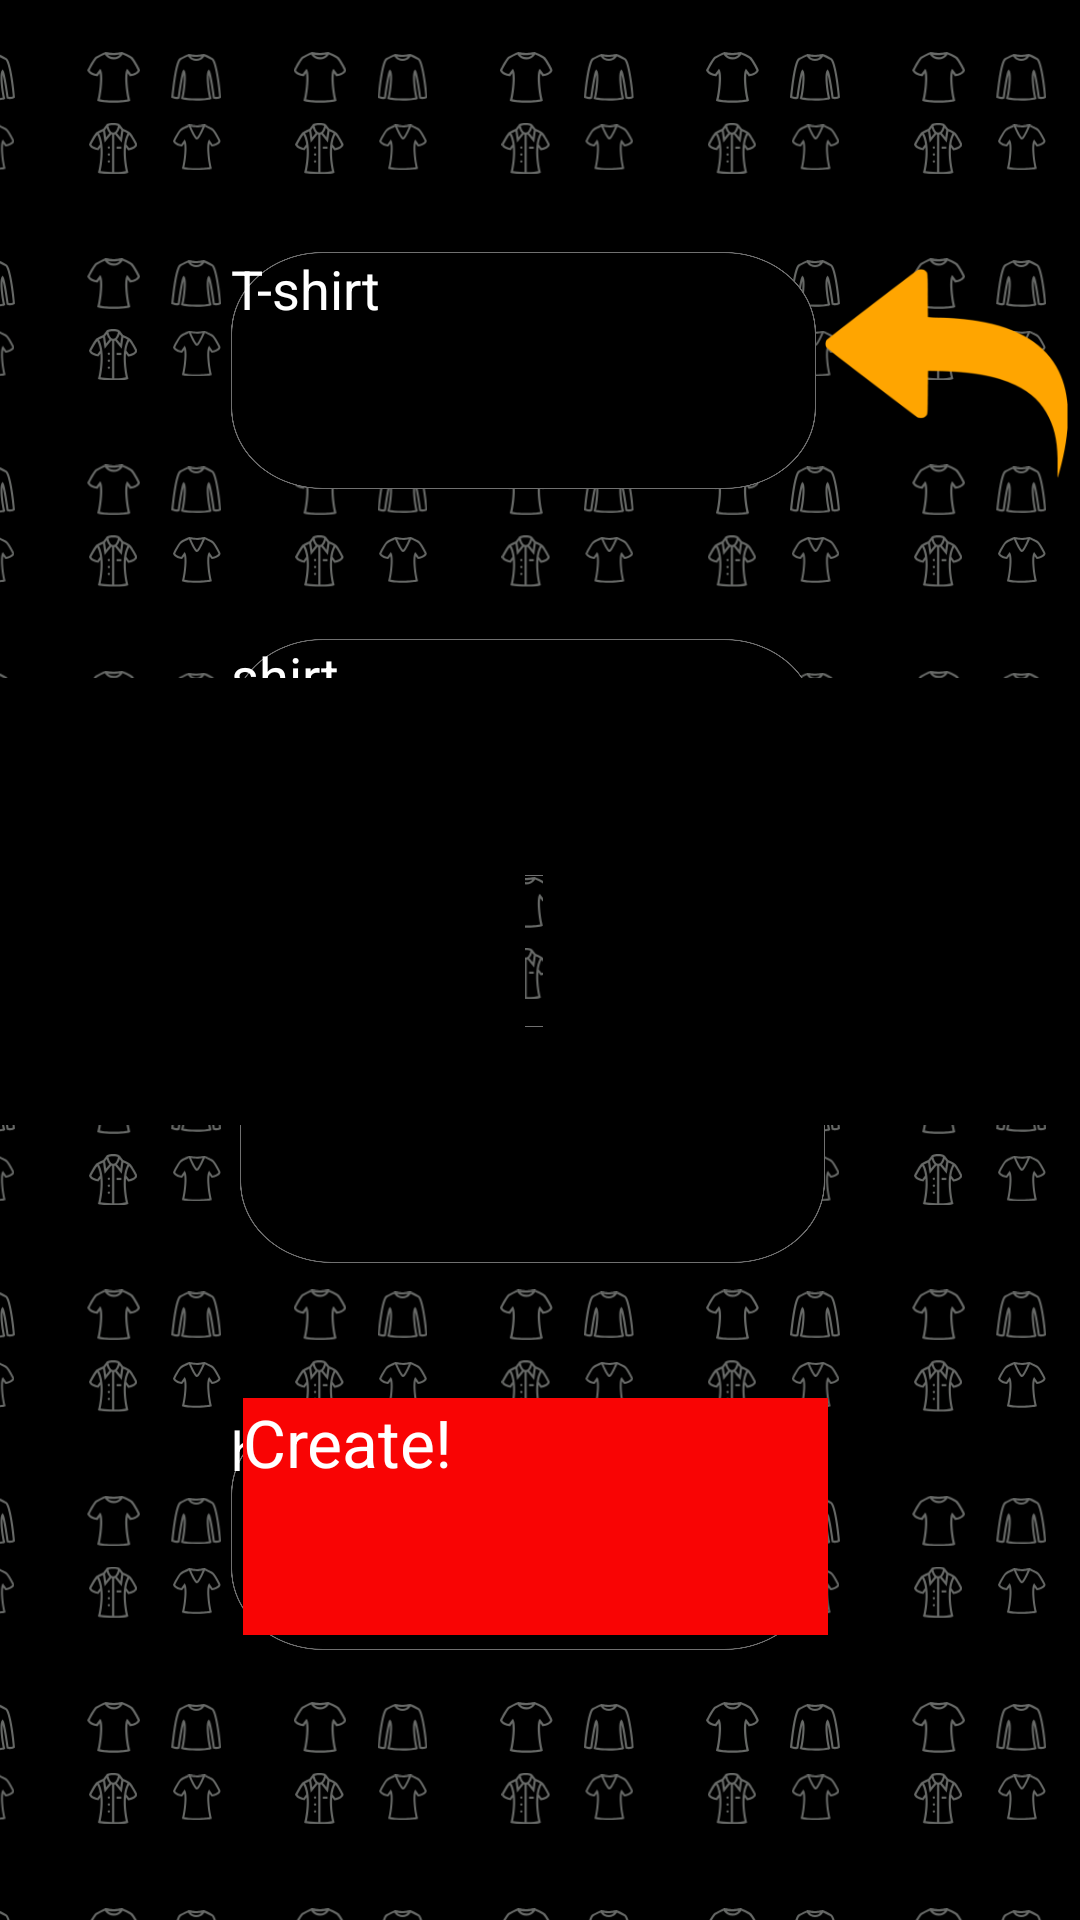

Android layout source for this screen:
<!-- AndroidManifest.xml: application theme designing_app -->
<!-- res/layout/activity_clothes.xml -->
<?xml version="1.0" encoding="utf-8"?>
<RelativeLayout xmlns:android="http://schemas.android.com/apk/res/android"
    xmlns:app="http://schemas.android.com/apk/res-auto"
    xmlns:tools="http://schemas.android.com/tools"
    android:layout_width="match_parent"
    android:layout_height="match_parent"
    android:background="@drawable/pattern"
    tools:context=".LoginPage">

    <Button
        android:id="@+id/button7"
        android:layout_width="195dp"
        android:layout_height="79dp"
        android:layout_alignParentStart="true"
        android:layout_alignParentLeft="true"
        android:layout_alignParentTop="true"
        android:layout_marginStart="77dp"
        android:layout_marginLeft="77dp"
        android:layout_marginTop="84dp"
        android:background="@drawable/rectangle_1"
        android:text="T-shirt"
        android:textColor="@android:color/white"
        android:textSize="18sp" />

    <Button
        android:id="@+id/button8"
        android:layout_width="195dp"
        android:layout_height="79dp"
        android:layout_below="@+id/button7"
        android:layout_alignParentStart="true"
        android:layout_alignParentLeft="true"
        android:layout_marginStart="77dp"
        android:layout_marginLeft="77dp"
        android:layout_marginTop="50dp"
        android:background="@drawable/rectangle_1"
        android:text="shirt"
        android:textColor="@android:color/white"
        android:textSize="18sp" />

    <Button
        android:id="@+id/button9"
        android:layout_width="195dp"
        android:layout_height="79dp"
        android:layout_below="@+id/button8"
        android:layout_alignParentStart="true"
        android:layout_alignParentLeft="true"
        android:layout_marginStart="80dp"
        android:layout_marginLeft="80dp"
        android:layout_marginTop="50dp"
        android:background="@drawable/rectangle_1"
        android:text="sweatshirt"
        android:textColor="@android:color/white"
        android:textSize="18sp" />

    <Button
        android:id="@+id/button10"
        android:layout_width="195dp"
        android:layout_height="79dp"
        android:layout_below="@+id/button9"
        android:layout_alignParentStart="true"
        android:layout_alignParentLeft="true"
        android:layout_marginStart="77dp"
        android:layout_marginLeft="77dp"
        android:layout_marginTop="50dp"
        android:background="@drawable/rectangle_1"
        android:text="hoodies"
        android:textColor="@android:color/white"
        android:textSize="18sp" />

    <ListView
        android:id="@+id/list"
        android:layout_width="175dp"
        android:layout_height="149dp"
        android:layout_below="@+id/button7"
        android:layout_marginTop="63dp"
        android:background="@color/yellow"
        android:scrollbars="vertical"/>

    <ListView
        android:id="@+id/list2"
        android:layout_width="175dp"
        android:layout_height="149dp"
        android:layout_below="@+id/button7"
        android:layout_marginStart="6dp"
        android:layout_marginLeft="6dp"
        android:layout_marginTop="63dp"
        android:layout_toEndOf="@+id/list"
        android:layout_toRightOf="@+id/list"
        android:background="@color/yellow"
        android:scrollbars="vertical" />

    <Button
        android:id="@+id/button11"
        android:layout_width="195dp"
        android:layout_height="79dp"
        android:layout_below="@+id/button7"
        android:layout_alignParentStart="true"
        android:layout_alignParentLeft="true"
        android:layout_marginStart="81dp"
        android:layout_marginLeft="81dp"
        android:layout_marginTop="303dp"
        android:background="@color/red"
        android:text="Create!"
        android:textColor="@android:color/white"
        android:textSize="22sp" />

    <ImageButton
        android:id="@+id/imageButton"
        android:layout_width="81dp"
        android:layout_height="79dp"
        android:layout_alignParentTop="true"
        android:layout_marginStart="3dp"
        android:layout_marginLeft="3dp"
        android:layout_marginTop="85dp"
        android:layout_toEndOf="@+id/button7"
        android:layout_toRightOf="@+id/button7"
        android:background="@android:color/transparent"
        android:scaleType="fitXY"
        app:srcCompat="@drawable/undo2" />

</RelativeLayout>
<!-- resources referenced by this layout -->
<resources>
  <color name="red">#F90404</color>
  <color name="yellow">#000000</color>
  <!-- drawable pattern: png bitmap (drawable-v24, 422491 bytes) -->
  <!-- drawable rectangle_1: png bitmap (drawable-v24, 31465 bytes) -->
  <!-- drawable undo2: png bitmap (drawable-v24, 4818 bytes) -->
  <style name="designing_app" parent="Theme.AppCompat.Light.NoActionBar">
          <item name="colorPrimaryDark">@android:color/black</item>
          <item name="colorAccent">@android:color/background_light</item>
          <item name="colorPrimary">@color/indigo800</item>
          <item name="android:textColorHint">@color/light_gray</item>
          <item name="android:alertDialogTheme">@style/AlertDialogTheme</item>
          <item name="android:windowBackground">@drawable/blue_bg</item>
          <item name="android:buttonStyle">@drawable/button_white</item>
      </style>
  <color name="indigo800">#FFFFFF</color>
  <color name="light_gray">#D3D3D3</color>
  <style name="AlertDialogTheme" parent="Theme.AppCompat.Light.Dialog.Alert">
  
          <item name="android:background">@android:color/white</item>
          <item name="android:textColor">@color/indi</item>
          <item name="android:textColorPrimary">@android:color/black</item>
      </style>
  <!-- drawable blue_bg: png bitmap (drawable-v24, 234704 bytes) -->
  <!-- drawable button_white: png bitmap (drawable-v24, 31126 bytes) -->
  <color name="indi">#6f00ff</color>
</resources>
